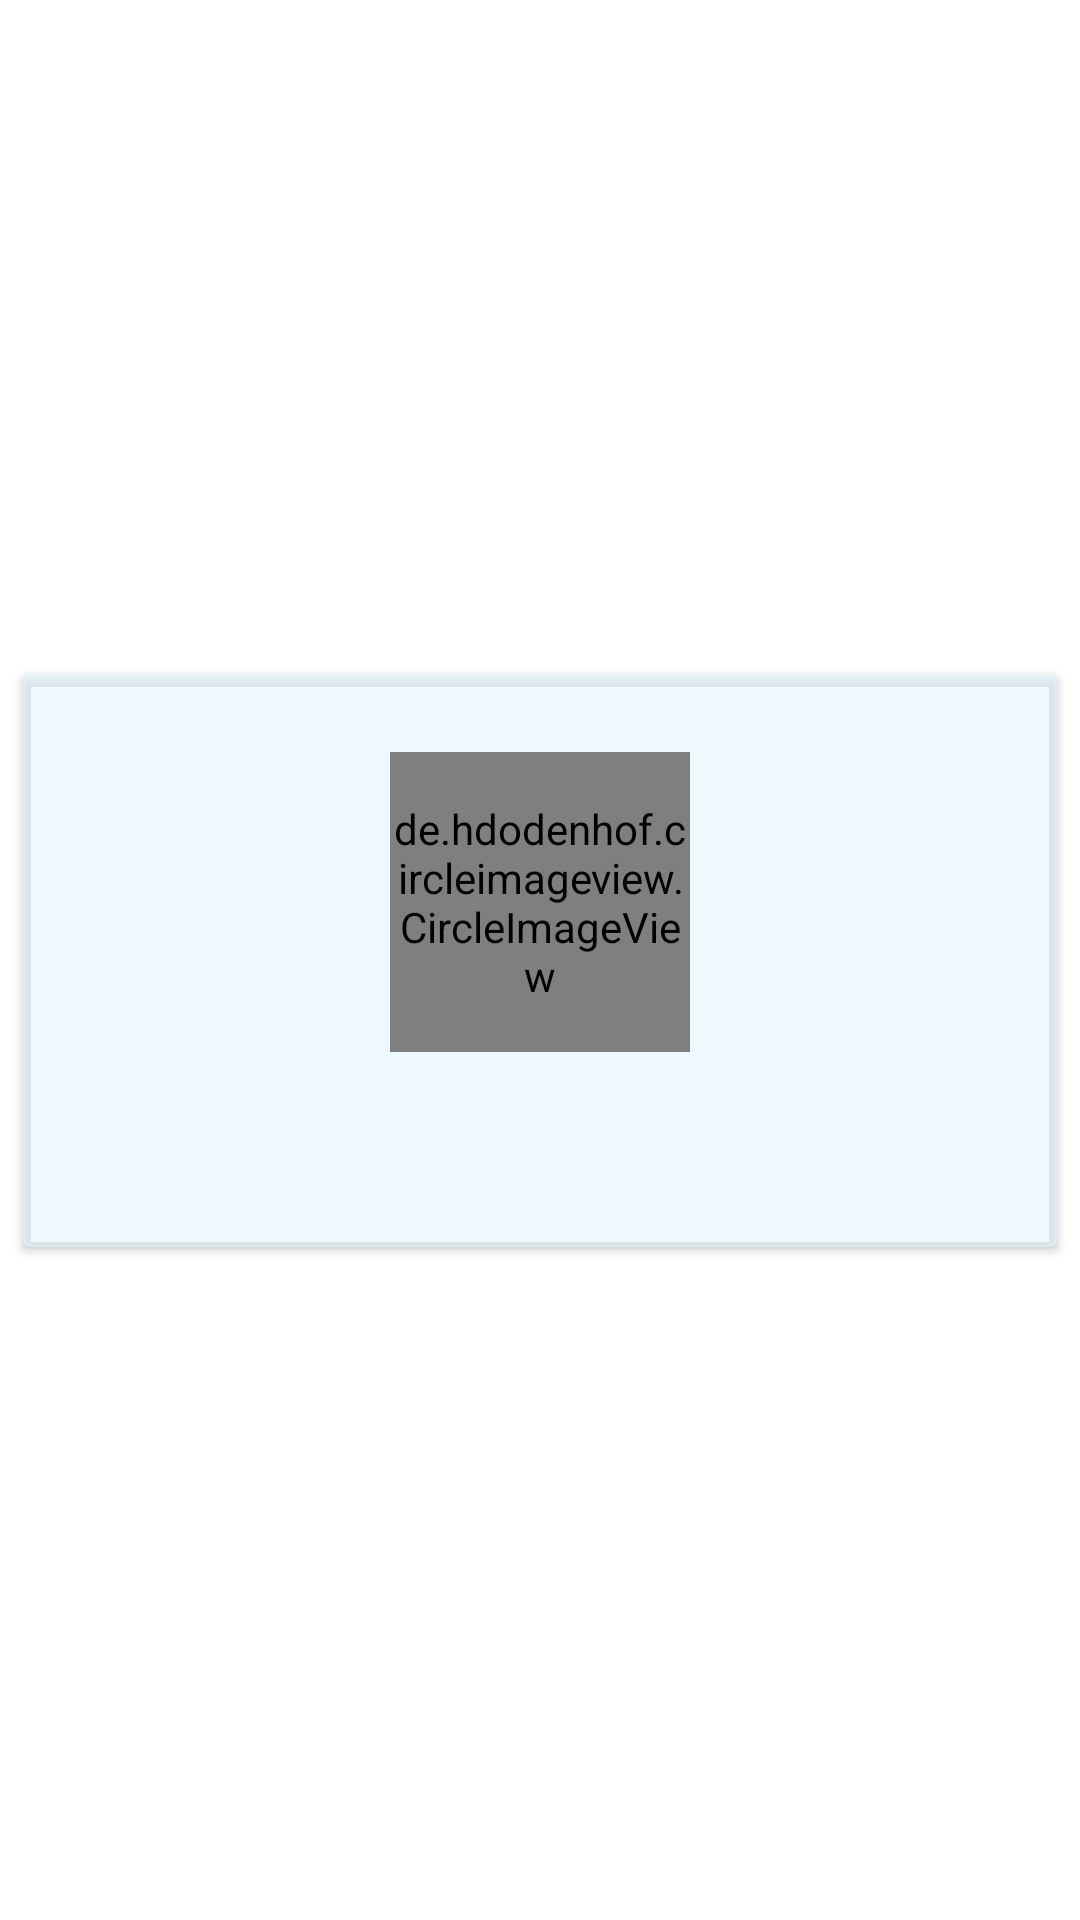

This screen was rendered from an Android layout file. Write that file and the resources it references.
<!-- AndroidManifest.xml: application theme Theme.Practice3 -->
<!-- res/layout/activity_detail.xml -->
<?xml version="1.0" encoding="utf-8"?>
<androidx.constraintlayout.widget.ConstraintLayout android:layout_width="match_parent"
    android:layout_height="match_parent"
    xmlns:android="http://schemas.android.com/apk/res/android"
    xmlns:app="http://schemas.android.com/apk/res-auto"
    xmlns:tools="http://schemas.android.com/tools">
    <androidx.cardview.widget.CardView
        app:cardBackgroundColor="#8FE1F5FE"
        android:layout_width="match_parent"
        app:cardUseCompatPadding="true"
        android:layout_margin="5dp"
        app:layout_constraintTop_toTopOf="parent"
        app:layout_constraintEnd_toEndOf="parent"
        app:layout_constraintStart_toStartOf="parent"
        app:layout_constraintBottom_toBottomOf="parent"
        android:layout_height="wrap_content"
        tools:context=".view.DetailActivity">
        <androidx.constraintlayout.widget.ConstraintLayout
            android:layout_width="wrap_content"
            android:layout_margin="16dp"
            android:layout_gravity="center"
            android:layout_height="wrap_content">
            <de.hdodenhof.circleimageview.CircleImageView
                android:id="@+id/ivImage"
                android:layout_width="100dp"
                android:layout_height="100dp"
                android:layout_margin="10dp"
                android:src="@drawable/python"
                app:civ_border_color="@color/white"
                app:layout_constraintEnd_toStartOf="@id/tvName"
                app:layout_constraintTop_toTopOf="parent"
                app:layout_constraintBottom_toTopOf="@id/tvDescription"
                app:layout_constraintStart_toStartOf="parent" />

            <TextView android:id="@+id/tvName"
                android:layout_width="wrap_content"
                android:layout_height="wrap_content"
                tools:text="@string/nombre_del_juego"
                android:textStyle="bold"
                android:textColor="#636363"
                android:layout_margin="10dp"
                android:textSize="18sp"
                app:layout_constraintTop_toTopOf="parent"
                app:layout_constraintStart_toEndOf="@id/ivImage"/>

            <TextView android:id="@+id/tvCompany"
                android:layout_width="wrap_content"
                android:layout_height="wrap_content"
                tools:text="@string/compa_a"
                android:textSize="13sp"
                android:textColor="#43A047"
                android:layout_margin="10dp"
                app:layout_constraintStart_toEndOf="@id/ivImage"
                app:layout_constraintTop_toBottomOf="@id/tvName"/>

            <TextView android:id="@+id/tvCategory"
                android:layout_width="wrap_content"
                android:layout_height="wrap_content"
                tools:text="Category"
                android:textSize="11sp"
                android:textColor="#616161"
                android:layout_margin="10dp"
                app:layout_constraintStart_toEndOf="@id/ivImage"
                app:layout_constraintTop_toBottomOf="@id/tvCompany"
                tools:ignore="SmallSp" />

            <TextView android:id="@+id/tvDescription"
                android:layout_width="wrap_content"
                android:layout_height="wrap_content"
                android:layout_margin="10dp"
                android:textAlignment="center"
                tools:text="Lorem Ipsum is simply dummy text of the printing and typesetting industry. Lorem Ipsum has been the industry's standard dummy text ever since the 1500s, when an unknown printer took a galley of type and scrambled it to make a type specimen book. "
                app:layout_constraintTop_toBottomOf="@id/ivImage"
                app:layout_constraintEnd_toEndOf="parent"
                app:layout_constraintStart_toStartOf="parent"
                app:layout_constraintBottom_toBottomOf="parent"/>
        </androidx.constraintlayout.widget.ConstraintLayout>

    </androidx.cardview.widget.CardView>
</androidx.constraintlayout.widget.ConstraintLayout>
<!-- resources referenced by this layout -->
<resources>
  <string name="compa_a">Compañía</string>
  <string name="nombre_del_juego">Nombre del juego</string>
  <style name="Theme.Practice3" parent="Theme.MaterialComponents.DayNight.DarkActionBar">
          
          <item name="colorPrimary">#0091EA</item>
          <item name="colorPrimaryVariant">#0091EA</item>
          <item name="colorOnPrimary">@color/white</item>
          
          <item name="colorSecondary">#304FFE</item>
          <item name="colorSecondaryVariant">@color/teal_700</item>
          <item name="colorOnSecondary">@color/black</item>
          
          <item name="android:statusBarColor" tools:targetApi="l">?attr/colorPrimaryVariant</item>
          
      </style>
  <!-- not gathered from this repository: default colours our renderer supplied (Android Studio template values) -->
  <color name="teal_700">#FF018786</color>
  <color name="black">#FF000000</color>
  <color name="white">#FFFFFFFF</color>
</resources>
